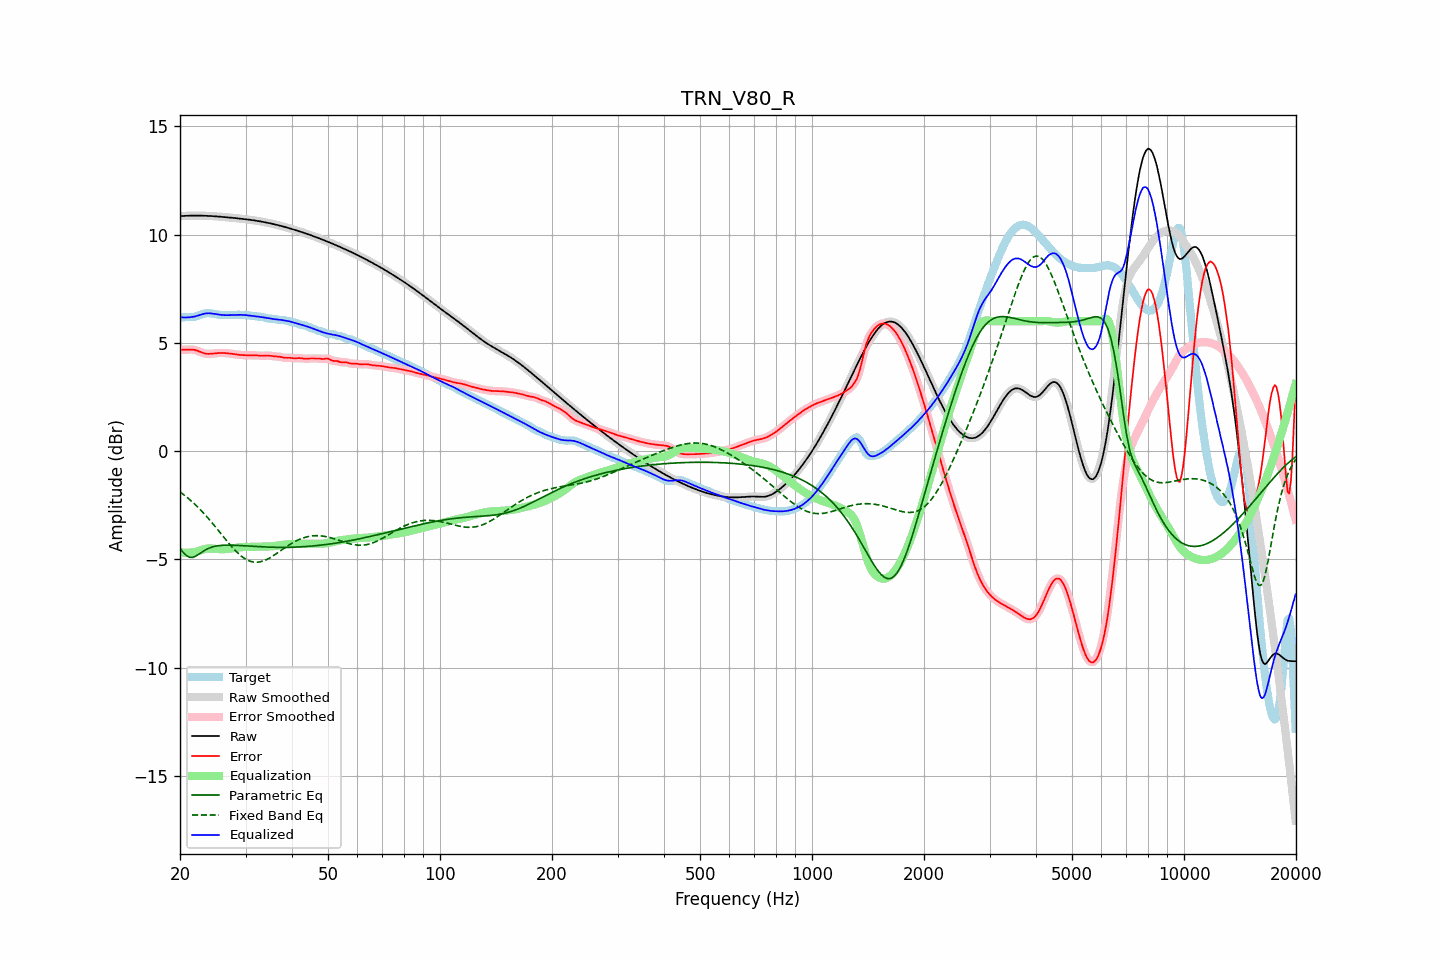

The table this chart was drawn from, first rows:
frequency, raw, error, smoothed, error_smoothed, equalization, parametric_eq, fixed_band_eq, equalized_raw, equalized_smoothed, target
20.00, 10.85, 4.69, 10.85, 4.69, -4.67, -4.50, -1.89, 6.19, 6.18, 6.17
20.20, 10.86, 4.68, 10.86, 4.68, -4.68, -4.59, -1.94, 6.18, 6.18, 6.18
20.40, 10.86, 4.68, 10.86, 4.68, -4.69, -4.68, -2.00, 6.17, 6.17, 6.18
20.61, 10.87, 4.68, 10.87, 4.68, -4.70, -4.75, -2.05, 6.17, 6.17, 6.19
20.81, 10.87, 4.68, 10.87, 4.68, -4.70, -4.83, -2.11, 6.17, 6.17, 6.19
21.02, 10.87, 4.69, 10.87, 4.69, -4.70, -4.87, -2.18, 6.17, 6.17, 6.18
21.23, 10.87, 4.69, 10.87, 4.69, -4.69, -4.90, -2.24, 6.18, 6.18, 6.18
21.44, 10.88, 4.69, 10.88, 4.69, -4.69, -4.91, -2.30, 6.19, 6.19, 6.18
21.66, 10.88, 4.69, 10.88, 4.69, -4.68, -4.91, -2.37, 6.20, 6.20, 6.19
21.87, 10.88, 4.68, 10.88, 4.67, -4.66, -4.87, -2.44, 6.21, 6.21, 6.20
22.09, 10.88, 4.66, 10.88, 4.65, -4.65, -4.84, -2.51, 6.23, 6.23, 6.22
22.31, 10.88, 4.63, 10.88, 4.63, -4.62, -4.79, -2.58, 6.25, 6.25, 6.25
22.54, 10.88, 4.60, 10.88, 4.60, -4.60, -4.75, -2.66, 6.28, 6.28, 6.28
22.76, 10.88, 4.57, 10.88, 4.57, -4.57, -4.70, -2.73, 6.30, 6.30, 6.30
22.99, 10.87, 4.54, 10.87, 4.54, -4.55, -4.65, -2.81, 6.33, 6.33, 6.33
23.22, 10.87, 4.52, 10.87, 4.52, -4.53, -4.60, -2.89, 6.34, 6.34, 6.35
23.45, 10.87, 4.50, 10.87, 4.50, -4.51, -4.56, -2.97, 6.36, 6.36, 6.37
23.69, 10.87, 4.49, 10.87, 4.49, -4.50, -4.52, -3.06, 6.36, 6.36, 6.37
23.92, 10.86, 4.49, 10.86, 4.49, -4.50, -4.48, -3.14, 6.37, 6.37, 6.37
24.16, 10.86, 4.49, 10.86, 4.49, -4.50, -4.46, -3.23, 6.36, 6.36, 6.36
24.40, 10.85, 4.50, 10.85, 4.50, -4.50, -4.43, -3.31, 6.35, 6.35, 6.35
24.65, 10.85, 4.51, 10.85, 4.51, -4.51, -4.41, -3.40, 6.34, 6.34, 6.34
24.89, 10.84, 4.52, 10.84, 4.52, -4.51, -4.39, -3.49, 6.33, 6.33, 6.33
25.14, 10.84, 4.52, 10.84, 4.52, -4.52, -4.38, -3.59, 6.32, 6.32, 6.31
25.39, 10.83, 4.53, 10.83, 4.53, -4.53, -4.37, -3.68, 6.31, 6.31, 6.30
25.65, 10.83, 4.53, 10.83, 4.53, -4.53, -4.36, -3.77, 6.30, 6.30, 6.29
25.91, 10.82, 4.53, 10.82, 4.53, -4.53, -4.35, -3.86, 6.29, 6.29, 6.29
26.16, 10.81, 4.53, 10.81, 4.53, -4.53, -4.35, -3.95, 6.28, 6.28, 6.28
26.43, 10.81, 4.53, 10.81, 4.53, -4.53, -4.35, -4.05, 6.28, 6.28, 6.28
26.69, 10.80, 4.52, 10.80, 4.52, -4.52, -4.34, -4.14, 6.28, 6.28, 6.28
26.96, 10.79, 4.52, 10.79, 4.52, -4.51, -4.34, -4.23, 6.28, 6.28, 6.28
27.23, 10.79, 4.51, 10.79, 4.51, -4.51, -4.34, -4.31, 6.28, 6.28, 6.28
27.50, 10.78, 4.50, 10.78, 4.50, -4.50, -4.35, -4.40, 6.28, 6.28, 6.28
27.77, 10.77, 4.49, 10.77, 4.49, -4.48, -4.35, -4.48, 6.29, 6.29, 6.29
28.05, 10.77, 4.47, 10.76, 4.47, -4.47, -4.35, -4.56, 6.29, 6.29, 6.29
28.33, 10.76, 4.46, 10.76, 4.46, -4.46, -4.35, -4.64, 6.29, 6.29, 6.29
28.62, 10.75, 4.45, 10.75, 4.45, -4.45, -4.36, -4.71, 6.29, 6.29, 6.30
28.90, 10.74, 4.44, 10.74, 4.44, -4.45, -4.36, -4.78, 6.30, 6.30, 6.30
29.19, 10.73, 4.44, 10.73, 4.44, -4.44, -4.37, -4.84, 6.29, 6.29, 6.29
29.48, 10.73, 4.43, 10.73, 4.43, -4.43, -4.37, -4.90, 6.29, 6.29, 6.29
29.78, 10.72, 4.43, 10.72, 4.43, -4.43, -4.37, -4.95, 6.29, 6.29, 6.29
30.08, 10.71, 4.43, 10.71, 4.43, -4.43, -4.38, -5.00, 6.28, 6.28, 6.28
30.38, 10.70, 4.43, 10.70, 4.43, -4.43, -4.38, -5.04, 6.27, 6.27, 6.27
30.68, 10.69, 4.42, 10.69, 4.42, -4.43, -4.39, -5.07, 6.26, 6.26, 6.26
30.99, 10.68, 4.43, 10.68, 4.43, -4.43, -4.39, -5.10, 6.25, 6.25, 6.25
31.30, 10.67, 4.43, 10.67, 4.43, -4.42, -4.40, -5.12, 6.25, 6.25, 6.24
31.61, 10.66, 4.43, 10.66, 4.43, -4.42, -4.40, -5.13, 6.24, 6.24, 6.23
31.93, 10.65, 4.42, 10.65, 4.42, -4.42, -4.41, -5.13, 6.23, 6.23, 6.22
32.24, 10.63, 4.42, 10.63, 4.42, -4.42, -4.41, -5.13, 6.22, 6.22, 6.22
32.57, 10.62, 4.41, 10.62, 4.41, -4.41, -4.42, -5.13, 6.21, 6.21, 6.21
32.89, 10.61, 4.40, 10.61, 4.40, -4.41, -4.42, -5.11, 6.20, 6.20, 6.21
33.22, 10.60, 4.40, 10.60, 4.40, -4.41, -4.42, -5.09, 6.19, 6.19, 6.19
33.55, 10.58, 4.40, 10.58, 4.40, -4.41, -4.43, -5.07, 6.17, 6.17, 6.18
33.89, 10.57, 4.41, 10.57, 4.41, -4.41, -4.43, -5.04, 6.16, 6.16, 6.16
34.23, 10.55, 4.41, 10.55, 4.41, -4.41, -4.43, -5.01, 6.15, 6.15, 6.14
34.57, 10.54, 4.41, 10.54, 4.41, -4.40, -4.44, -4.97, 6.13, 6.13, 6.12
34.92, 10.52, 4.41, 10.52, 4.41, -4.40, -4.44, -4.93, 6.12, 6.12, 6.11
35.27, 10.51, 4.39, 10.51, 4.39, -4.40, -4.44, -4.88, 6.11, 6.11, 6.11
35.62, 10.49, 4.38, 10.49, 4.38, -4.39, -4.44, -4.83, 6.10, 6.10, 6.11
35.97, 10.47, 4.37, 10.47, 4.38, -4.38, -4.44, -4.78, 6.09, 6.09, 6.10
... 635 more rows
